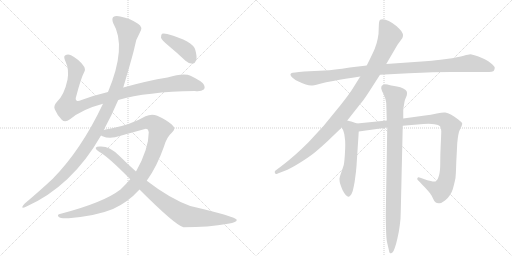
t = 0.00 s
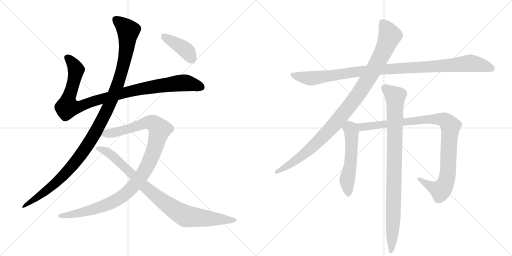
t = 1.99 s
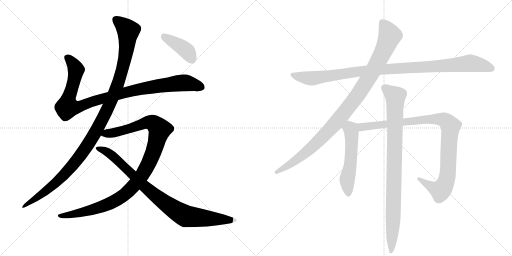
t = 3.98 s
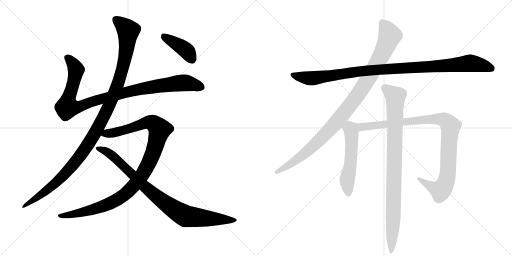
t = 5.97 s
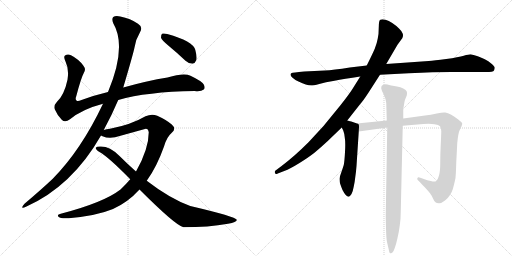
t = 7.97 s
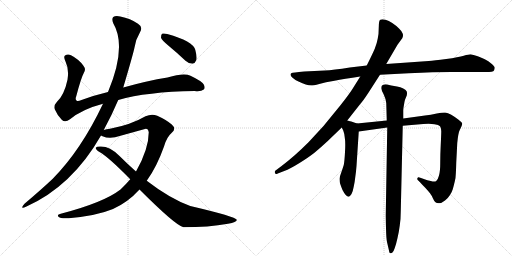
t = 9.96 s

The animated SVG that drew these frames (rendered in a browser with its animation timeline set to each time). Animation: 10 CSS @keyframes rules; one cycle of 9.96 s.

<svg version="1.1" viewBox="0 0 2048 1024" xmlns="http://www.w3.org/2000/svg">
  <g stroke="lightgray" stroke-dasharray="1,1" stroke-width="1" transform="scale(4, 4)">
    <line x1="0" y1="0" x2="256" y2="256"></line>
    <line x1="256" y1="0" x2="0" y2="256"></line>
    <line x1="128" y1="0" x2="128" y2="256"></line>
    <line x1="0" y1="128" x2="256" y2="128"></line>
    <line x1="256" y1="0" x2="512" y2="256"></line>
    <line x1="512" y1="0" x2="256" y2="256"></line>
    <line x1="384" y1="0" x2="384" y2="256"></line>
    <line x1="256" y1="128" x2="512" y2="128"></line>
  </g>
<g transform="scale(1, -1) translate(0, -850)">
   <style type="text/css">
    @keyframes keyframes0 {
      from {
       stroke: black;
       stroke-dashoffset: 1018;
       stroke-width: 128;
       }
       77% {
       animation-timing-function: step-end;
       stroke: black;
       stroke-dashoffset: 0;
       stroke-width: 128;
       }
       to {
       stroke: black;
       stroke-width: 1024;
       }
       }
       #make-me-a-hanzi-animation-0 {
         animation: keyframes0 1.078451s both;
         animation-delay: 0.000000s;
         animation-timing-function: linear;
       }
    @keyframes keyframes1 {
      from {
       stroke: black;
       stroke-dashoffset: 1170;
       stroke-width: 128;
       }
       79% {
       animation-timing-function: step-end;
       stroke: black;
       stroke-dashoffset: 0;
       stroke-width: 128;
       }
       to {
       stroke: black;
       stroke-width: 1024;
       }
       }
       #make-me-a-hanzi-animation-1 {
         animation: keyframes1 1.202148s both;
         animation-delay: 1.078451s;
         animation-timing-function: linear;
       }
    @keyframes keyframes2 {
      from {
       stroke: black;
       stroke-dashoffset: 1077;
       stroke-width: 128;
       }
       78% {
       animation-timing-function: step-end;
       stroke: black;
       stroke-dashoffset: 0;
       stroke-width: 128;
       }
       to {
       stroke: black;
       stroke-width: 1024;
       }
       }
       #make-me-a-hanzi-animation-2 {
         animation: keyframes2 1.126465s both;
         animation-delay: 2.280599s;
         animation-timing-function: linear;
       }
    @keyframes keyframes3 {
      from {
       stroke: black;
       stroke-dashoffset: 906;
       stroke-width: 128;
       }
       75% {
       animation-timing-function: step-end;
       stroke: black;
       stroke-dashoffset: 0;
       stroke-width: 128;
       }
       to {
       stroke: black;
       stroke-width: 1024;
       }
       }
       #make-me-a-hanzi-animation-3 {
         animation: keyframes3 0.987305s both;
         animation-delay: 3.407064s;
         animation-timing-function: linear;
       }
    @keyframes keyframes4 {
      from {
       stroke: black;
       stroke-dashoffset: 408;
       stroke-width: 128;
       }
       57% {
       animation-timing-function: step-end;
       stroke: black;
       stroke-dashoffset: 0;
       stroke-width: 128;
       }
       to {
       stroke: black;
       stroke-width: 1024;
       }
       }
       #make-me-a-hanzi-animation-4 {
         animation: keyframes4 0.582031s both;
         animation-delay: 4.394368s;
         animation-timing-function: linear;
       }
    @keyframes keyframes5 {
      from {
       stroke: black;
       stroke-dashoffset: 1062;
       stroke-width: 128;
       }
       78% {
       animation-timing-function: step-end;
       stroke: black;
       stroke-dashoffset: 0;
       stroke-width: 128;
       }
       to {
       stroke: black;
       stroke-width: 1024;
       }
       }
       #make-me-a-hanzi-animation-5 {
         animation: keyframes5 1.114258s both;
         animation-delay: 4.976400s;
         animation-timing-function: linear;
       }
    @keyframes keyframes6 {
      from {
       stroke: black;
       stroke-dashoffset: 1040;
       stroke-width: 128;
       }
       77% {
       animation-timing-function: step-end;
       stroke: black;
       stroke-dashoffset: 0;
       stroke-width: 128;
       }
       to {
       stroke: black;
       stroke-width: 1024;
       }
       }
       #make-me-a-hanzi-animation-6 {
         animation: keyframes6 1.096354s both;
         animation-delay: 6.090658s;
         animation-timing-function: linear;
       }
    @keyframes keyframes7 {
      from {
       stroke: black;
       stroke-dashoffset: 543;
       stroke-width: 128;
       }
       64% {
       animation-timing-function: step-end;
       stroke: black;
       stroke-dashoffset: 0;
       stroke-width: 128;
       }
       to {
       stroke: black;
       stroke-width: 1024;
       }
       }
       #make-me-a-hanzi-animation-7 {
         animation: keyframes7 0.691895s both;
         animation-delay: 7.187012s;
         animation-timing-function: linear;
       }
    @keyframes keyframes8 {
      from {
       stroke: black;
       stroke-dashoffset: 1006;
       stroke-width: 128;
       }
       77% {
       animation-timing-function: step-end;
       stroke: black;
       stroke-dashoffset: 0;
       stroke-width: 128;
       }
       to {
       stroke: black;
       stroke-width: 1024;
       }
       }
       #make-me-a-hanzi-animation-8 {
         animation: keyframes8 1.068685s both;
         animation-delay: 7.878906s;
         animation-timing-function: linear;
       }
    @keyframes keyframes9 {
      from {
       stroke: black;
       stroke-dashoffset: 931;
       stroke-width: 128;
       }
       75% {
       animation-timing-function: step-end;
       stroke: black;
       stroke-dashoffset: 0;
       stroke-width: 128;
       }
       to {
       stroke: black;
       stroke-width: 1024;
       }
       }
       #make-me-a-hanzi-animation-9 {
         animation: keyframes9 1.007650s both;
         animation-delay: 8.947591s;
         animation-timing-function: linear;
       }
</style>
<path d="M 473 450 Q 587 483 779 486 Q 804 483 815 492 Q 822 499 815 512 Q 808 525 762 547 Q 735 559 670 540 Q 589 527 493 500 L 432 482 Q 377 469 326 450 Q 310 443 306 448 Q 300 452 305 465 Q 324 538 336 560 Q 345 573 333 588 Q 315 613 284 629 Q 271 636 260 628 Q 253 624 262 604 Q 277 573 270 531 Q 257 470 228 443 Q 213 427 219 413 Q 228 391 247 371 Q 260 358 280 373 Q 328 413 412 435 L 473 450 Z" fill="lightgray"></path> 
<path d="M 415 330 Q 448 391 473 450 L 493 500 Q 533 635 538 660 Q 542 691 560 721 Q 573 742 552 755 Q 522 776 481 784 Q 462 788 453 782 Q 446 775 453 757 Q 508 664 432 482 L 412 435 Q 325 251 211 135 Q 162 89 98 35 Q 91 28 89 22 Q 88 15 104 23 Q 288 105 404 308 L 415 330 Z" fill="lightgray"></path> 
<path d="M 587 127 Q 627 182 656 264 Q 666 301 688 320 Q 706 335 687 352 Q 665 371 629 387 Q 607 396 582 385 Q 524 351 440 335 Q 425 334 415 330 C 386 324 376 317 404 308 Q 405 307 410 305 Q 440 292 482 307 L 576 333 Q 592 340 595 321 Q 595 254 544 164 L 521 133 Q 503 112 482 92 Q 415 40 243 -5 Q 225 -8 235 -18 Q 242 -25 275 -23 Q 387 -13 452 14 Q 512 41 558 92 L 587 127 Z" fill="lightgray"></path> 
<path d="M 558 92 Q 702 -52 734 -59 Q 834 -59 912 -45 Q 949 -39 947 -29 Q 944 -17 761 26 Q 679 56 587 127 L 544 164 Q 510 194 477 227 Q 440 264 404 264 Q 386 265 383 259 Q 382 252 398 242 Q 435 221 521 133 L 558 92 Z" fill="lightgray"></path> 
<path d="M 673 668 Q 707 640 742 607 Q 755 595 770 595 Q 780 596 785 609 Q 789 622 781 651 Q 772 685 669 714 Q 654 718 648 715 Q 644 711 644 699 Q 648 689 673 668 Z" fill="lightgray"></path> 
<path d="M 1520 551 L 1635 557 Q 1739 562 1804 562 L 1943 562 Q 1973 562 1976 568 Q 1979 574 1979 579 Q 1979 584 1966 595 Q 1953 606 1941 612 Q 1930 618 1911 625 Q 1892 632 1882 633 Q 1875 633 1855 627 Q 1835 621 1785 614 Q 1736 608 1715 606 L 1545 594 L 1467 588 L 1399 580 Q 1333 570 1299 568 L 1217 564 Q 1169 560 1167 558 Q 1163 556 1162 553 L 1162 551 Q 1162 547 1169 540 Q 1177 532 1194 524 Q 1211 516 1223 512 Q 1235 508 1245 508 Q 1253 508 1277 514 Q 1301 521 1338 527 Q 1375 534 1441 544 L 1520 551 Z" fill="lightgray"></path> 
<path d="M 1441 544 L 1411 496 Q 1399 476 1361 428 L 1294 346 L 1235 282 Q 1205 252 1180 230 Q 1155 208 1125 185 L 1101 167 Q 1099 165 1099 162 Q 1099 160 1100 157 Q 1102 154 1105 154 Q 1107 154 1111 156 L 1137 166 Q 1161 175 1198 198 Q 1235 221 1259 240 Q 1283 260 1311 286 L 1367 340 L 1389 368 L 1441 434 Q 1452 446 1473 478 L 1520 551 L 1545 594 L 1590 671 L 1609 697 Q 1612 703 1612 709 Q 1612 712 1611 715 Q 1609 724 1596 736 Q 1583 749 1569 758 Q 1555 767 1542 771 Q 1535 773 1530 773 Q 1525 773 1521 771 Q 1515 768 1515 740 Q 1515 712 1511 696 Q 1508 678 1499 655 Q 1489 632 1467 588 L 1441 544 Z" fill="lightgray"></path> 
<path d="M 1367 340 L 1373 328 Q 1377 318 1379 300 Q 1381 289 1381 270 Q 1381 258 1380 242 Q 1378 204 1375 190 Q 1371 177 1365 160 Q 1359 144 1358 136 L 1358 132 Q 1358 124 1361 114 Q 1365 102 1370 90 Q 1376 78 1383 70 Q 1389 63 1394 63 L 1395 63 Q 1399 63 1406 74 Q 1412 86 1415 104 Q 1419 122 1421 141 Q 1424 160 1426 186 L 1435 324 C 1437 353 1437 353 1428 356 L 1405 364 Q 1403 365 1389 368 C 1360 375 1354 367 1367 340 Z" fill="lightgray"></path> 
<path d="M 1435 324 L 1549 340 L 1611 347 L 1693 354 Q 1704 355 1714 355 Q 1728 355 1738 353 Q 1755 351 1760 345 Q 1765 340 1765 325 Q 1765 312 1763 273 Q 1761 234 1761 200 Q 1761 165 1756 148 Q 1751 130 1745 126 Q 1742 124 1736 124 Q 1731 124 1723 126 Q 1708 129 1698 133 L 1684 138 Q 1676 141 1674 141 L 1673 141 Q 1671 140 1671 139 Q 1669 138 1669 135 Q 1669 132 1671 130 L 1681 120 Q 1688 112 1700 100 Q 1713 86 1720 77 Q 1727 68 1732 56 Q 1737 44 1742 41 Q 1747 37 1755 37 L 1757 37 Q 1766 37 1780 48 Q 1794 60 1800 70 Q 1807 80 1811 93 Q 1815 107 1819 124 Q 1823 140 1823 152 Q 1824 163 1825 200 Q 1827 237 1829 278 Q 1833 319 1839 330 Q 1849 350 1849 356 Q 1849 360 1833 372 Q 1817 384 1805 391 Q 1791 398 1781 400 L 1777 400 Q 1767 400 1747 396 Q 1723 391 1700 388 L 1613 376 L 1547 368 L 1428 356 C 1398 353 1405 320 1435 324 Z" fill="lightgray"></path> 
<path d="M 1549 340 L 1543 -10 Q 1543 -22 1544 -63 Q 1545 -104 1548 -118 L 1555 -148 Q 1557 -160 1559 -162 Q 1561 -163 1563 -163 Q 1564 -163 1566 -162 Q 1569 -162 1571 -158 Q 1575 -154 1579 -142 Q 1584 -129 1590 -102 Q 1596 -76 1599 -52 Q 1603 -27 1603 4 L 1611 347 L 1613 376 L 1613 409 Q 1613 416 1616 431 Q 1618 446 1620 451 L 1627 468 Q 1628 473 1628 477 Q 1628 481 1627 484 Q 1625 490 1613 496 Q 1602 502 1588 504 L 1565 508 Q 1546 513 1542 513 Q 1533 512 1528 508 Q 1525 505 1525 499 L 1525 496 Q 1526 488 1535 472 Q 1543 455 1545 438 L 1547 368 L 1549 340 Z" fill="lightgray"></path> 
      <clipPath id="make-me-a-hanzi-clip-0">
      <path d="M 473 450 Q 587 483 779 486 Q 804 483 815 492 Q 822 499 815 512 Q 808 525 762 547 Q 735 559 670 540 Q 589 527 493 500 L 432 482 Q 377 469 326 450 Q 310 443 306 448 Q 300 452 305 465 Q 324 538 336 560 Q 345 573 333 588 Q 315 613 284 629 Q 271 636 260 628 Q 253 624 262 604 Q 277 573 270 531 Q 257 470 228 443 Q 213 427 219 413 Q 228 391 247 371 Q 260 358 280 373 Q 328 413 412 435 L 473 450 Z" fill="lightgray"></path>
      </clipPath>
      <path clip-path="url(#make-me-a-hanzi-clip-0)" d="M 270 620 L 303 574 L 289 500 L 272 452 L 270 421 L 321 425 L 491 478 L 627 505 L 747 518 L 804 501 " fill="none" id="make-me-a-hanzi-animation-0" stroke-dasharray="890 1780" stroke-linecap="round"></path>

      <clipPath id="make-me-a-hanzi-clip-1">
      <path d="M 415 330 Q 448 391 473 450 L 493 500 Q 533 635 538 660 Q 542 691 560 721 Q 573 742 552 755 Q 522 776 481 784 Q 462 788 453 782 Q 446 775 453 757 Q 508 664 432 482 L 412 435 Q 325 251 211 135 Q 162 89 98 35 Q 91 28 89 22 Q 88 15 104 23 Q 288 105 404 308 L 415 330 Z" fill="lightgray"></path>
      </clipPath>
      <path clip-path="url(#make-me-a-hanzi-clip-1)" d="M 462 773 L 513 727 L 504 640 L 474 519 L 411 375 L 351 270 L 272 168 L 195 94 L 96 27 " fill="none" id="make-me-a-hanzi-animation-1" stroke-dasharray="1042 2084" stroke-linecap="round"></path>

      <clipPath id="make-me-a-hanzi-clip-2">
      <path d="M 587 127 Q 627 182 656 264 Q 666 301 688 320 Q 706 335 687 352 Q 665 371 629 387 Q 607 396 582 385 Q 524 351 440 335 Q 425 334 415 330 C 386 324 376 317 404 308 Q 405 307 410 305 Q 440 292 482 307 L 576 333 Q 592 340 595 321 Q 595 254 544 164 L 521 133 Q 503 112 482 92 Q 415 40 243 -5 Q 225 -8 235 -18 Q 242 -25 275 -23 Q 387 -13 452 14 Q 512 41 558 92 L 587 127 Z" fill="lightgray"></path>
      </clipPath>
      <path clip-path="url(#make-me-a-hanzi-clip-2)" d="M 410 312 L 469 322 L 598 361 L 613 357 L 639 332 L 612 237 L 588 183 L 552 127 L 504 76 L 460 46 L 404 22 L 283 -10 L 242 -13 " fill="none" id="make-me-a-hanzi-animation-2" stroke-dasharray="949 1898" stroke-linecap="round"></path>

      <clipPath id="make-me-a-hanzi-clip-3">
      <path d="M 558 92 Q 702 -52 734 -59 Q 834 -59 912 -45 Q 949 -39 947 -29 Q 944 -17 761 26 Q 679 56 587 127 L 544 164 Q 510 194 477 227 Q 440 264 404 264 Q 386 265 383 259 Q 382 252 398 242 Q 435 221 521 133 L 558 92 Z" fill="lightgray"></path>
      </clipPath>
      <path clip-path="url(#make-me-a-hanzi-clip-3)" d="M 389 257 L 438 236 L 583 98 L 655 41 L 730 -8 L 744 -15 L 804 -22 L 943 -31 " fill="none" id="make-me-a-hanzi-animation-3" stroke-dasharray="778 1556" stroke-linecap="round"></path>

      <clipPath id="make-me-a-hanzi-clip-4">
      <path d="M 673 668 Q 707 640 742 607 Q 755 595 770 595 Q 780 596 785 609 Q 789 622 781 651 Q 772 685 669 714 Q 654 718 648 715 Q 644 711 644 699 Q 648 689 673 668 Z" fill="lightgray"></path>
      </clipPath>
      <path clip-path="url(#make-me-a-hanzi-clip-4)" d="M 653 709 L 747 646 L 767 613 " fill="none" id="make-me-a-hanzi-animation-4" stroke-dasharray="280 560" stroke-linecap="round"></path>

      <clipPath id="make-me-a-hanzi-clip-5">
      <path d="M 1520 551 L 1635 557 Q 1739 562 1804 562 L 1943 562 Q 1973 562 1976 568 Q 1979 574 1979 579 Q 1979 584 1966 595 Q 1953 606 1941 612 Q 1930 618 1911 625 Q 1892 632 1882 633 Q 1875 633 1855 627 Q 1835 621 1785 614 Q 1736 608 1715 606 L 1545 594 L 1467 588 L 1399 580 Q 1333 570 1299 568 L 1217 564 Q 1169 560 1167 558 Q 1163 556 1162 553 L 1162 551 Q 1162 547 1169 540 Q 1177 532 1194 524 Q 1211 516 1223 512 Q 1235 508 1245 508 Q 1253 508 1277 514 Q 1301 521 1338 527 Q 1375 534 1441 544 L 1520 551 Z" fill="lightgray"></path>
      </clipPath>
      <path clip-path="url(#make-me-a-hanzi-clip-5)" d="M 1168 552 L 1242 537 L 1492 570 L 1882 597 L 1967 576 " fill="none" id="make-me-a-hanzi-animation-5" stroke-dasharray="934 1868" stroke-linecap="round"></path>

      <clipPath id="make-me-a-hanzi-clip-6">
      <path d="M 1441 544 L 1411 496 Q 1399 476 1361 428 L 1294 346 L 1235 282 Q 1205 252 1180 230 Q 1155 208 1125 185 L 1101 167 Q 1099 165 1099 162 Q 1099 160 1100 157 Q 1102 154 1105 154 Q 1107 154 1111 156 L 1137 166 Q 1161 175 1198 198 Q 1235 221 1259 240 Q 1283 260 1311 286 L 1367 340 L 1389 368 L 1441 434 Q 1452 446 1473 478 L 1520 551 L 1545 594 L 1590 671 L 1609 697 Q 1612 703 1612 709 Q 1612 712 1611 715 Q 1609 724 1596 736 Q 1583 749 1569 758 Q 1555 767 1542 771 Q 1535 773 1530 773 Q 1525 773 1521 771 Q 1515 768 1515 740 Q 1515 712 1511 696 Q 1508 678 1499 655 Q 1489 632 1467 588 L 1441 544 Z" fill="lightgray"></path>
      </clipPath>
      <path clip-path="url(#make-me-a-hanzi-clip-6)" d="M 1528 762 L 1547 735 L 1557 701 L 1496 572 L 1427 464 L 1341 356 L 1249 262 L 1170 199 L 1106 161 " fill="none" id="make-me-a-hanzi-animation-6" stroke-dasharray="912 1824" stroke-linecap="round"></path>

      <clipPath id="make-me-a-hanzi-clip-7">
      <path d="M 1367 340 L 1373 328 Q 1377 318 1379 300 Q 1381 289 1381 270 Q 1381 258 1380 242 Q 1378 204 1375 190 Q 1371 177 1365 160 Q 1359 144 1358 136 L 1358 132 Q 1358 124 1361 114 Q 1365 102 1370 90 Q 1376 78 1383 70 Q 1389 63 1394 63 L 1395 63 Q 1399 63 1406 74 Q 1412 86 1415 104 Q 1419 122 1421 141 Q 1424 160 1426 186 L 1435 324 C 1437 353 1437 353 1428 356 L 1405 364 Q 1403 365 1389 368 C 1360 375 1354 367 1367 340 Z" fill="lightgray"></path>
      </clipPath>
      <path clip-path="url(#make-me-a-hanzi-clip-7)" d="M 1392 358 L 1407 303 L 1402 195 L 1389 134 L 1395 75 " fill="none" id="make-me-a-hanzi-animation-7" stroke-dasharray="415 830" stroke-linecap="round"></path>

      <clipPath id="make-me-a-hanzi-clip-8">
      <path d="M 1435 324 L 1549 340 L 1611 347 L 1693 354 Q 1704 355 1714 355 Q 1728 355 1738 353 Q 1755 351 1760 345 Q 1765 340 1765 325 Q 1765 312 1763 273 Q 1761 234 1761 200 Q 1761 165 1756 148 Q 1751 130 1745 126 Q 1742 124 1736 124 Q 1731 124 1723 126 Q 1708 129 1698 133 L 1684 138 Q 1676 141 1674 141 L 1673 141 Q 1671 140 1671 139 Q 1669 138 1669 135 Q 1669 132 1671 130 L 1681 120 Q 1688 112 1700 100 Q 1713 86 1720 77 Q 1727 68 1732 56 Q 1737 44 1742 41 Q 1747 37 1755 37 L 1757 37 Q 1766 37 1780 48 Q 1794 60 1800 70 Q 1807 80 1811 93 Q 1815 107 1819 124 Q 1823 140 1823 152 Q 1824 163 1825 200 Q 1827 237 1829 278 Q 1833 319 1839 330 Q 1849 350 1849 356 Q 1849 360 1833 372 Q 1817 384 1805 391 Q 1791 398 1781 400 L 1777 400 Q 1767 400 1747 396 Q 1723 391 1700 388 L 1613 376 L 1547 368 L 1428 356 C 1398 353 1405 320 1435 324 Z" fill="lightgray"></path>
      </clipPath>
      <path clip-path="url(#make-me-a-hanzi-clip-8)" d="M 1436 352 L 1454 342 L 1726 374 L 1760 374 L 1786 365 L 1803 345 L 1792 166 L 1777 107 L 1762 88 L 1752 91 L 1680 129 L 1674 139 " fill="none" id="make-me-a-hanzi-animation-8" stroke-dasharray="878 1756" stroke-linecap="round"></path>

      <clipPath id="make-me-a-hanzi-clip-9">
      <path d="M 1549 340 L 1543 -10 Q 1543 -22 1544 -63 Q 1545 -104 1548 -118 L 1555 -148 Q 1557 -160 1559 -162 Q 1561 -163 1563 -163 Q 1564 -163 1566 -162 Q 1569 -162 1571 -158 Q 1575 -154 1579 -142 Q 1584 -129 1590 -102 Q 1596 -76 1599 -52 Q 1603 -27 1603 4 L 1611 347 L 1613 376 L 1613 409 Q 1613 416 1616 431 Q 1618 446 1620 451 L 1627 468 Q 1628 473 1628 477 Q 1628 481 1627 484 Q 1625 490 1613 496 Q 1602 502 1588 504 L 1565 508 Q 1546 513 1542 513 Q 1533 512 1528 508 Q 1525 505 1525 499 L 1525 496 Q 1526 488 1535 472 Q 1543 455 1545 438 L 1547 368 L 1549 340 Z" fill="lightgray"></path>
      </clipPath>
      <path clip-path="url(#make-me-a-hanzi-clip-9)" d="M 1539 499 L 1581 464 L 1573 -30 L 1563 -156 " fill="none" id="make-me-a-hanzi-animation-9" stroke-dasharray="803 1606" stroke-linecap="round"></path>

</g>
</svg>
